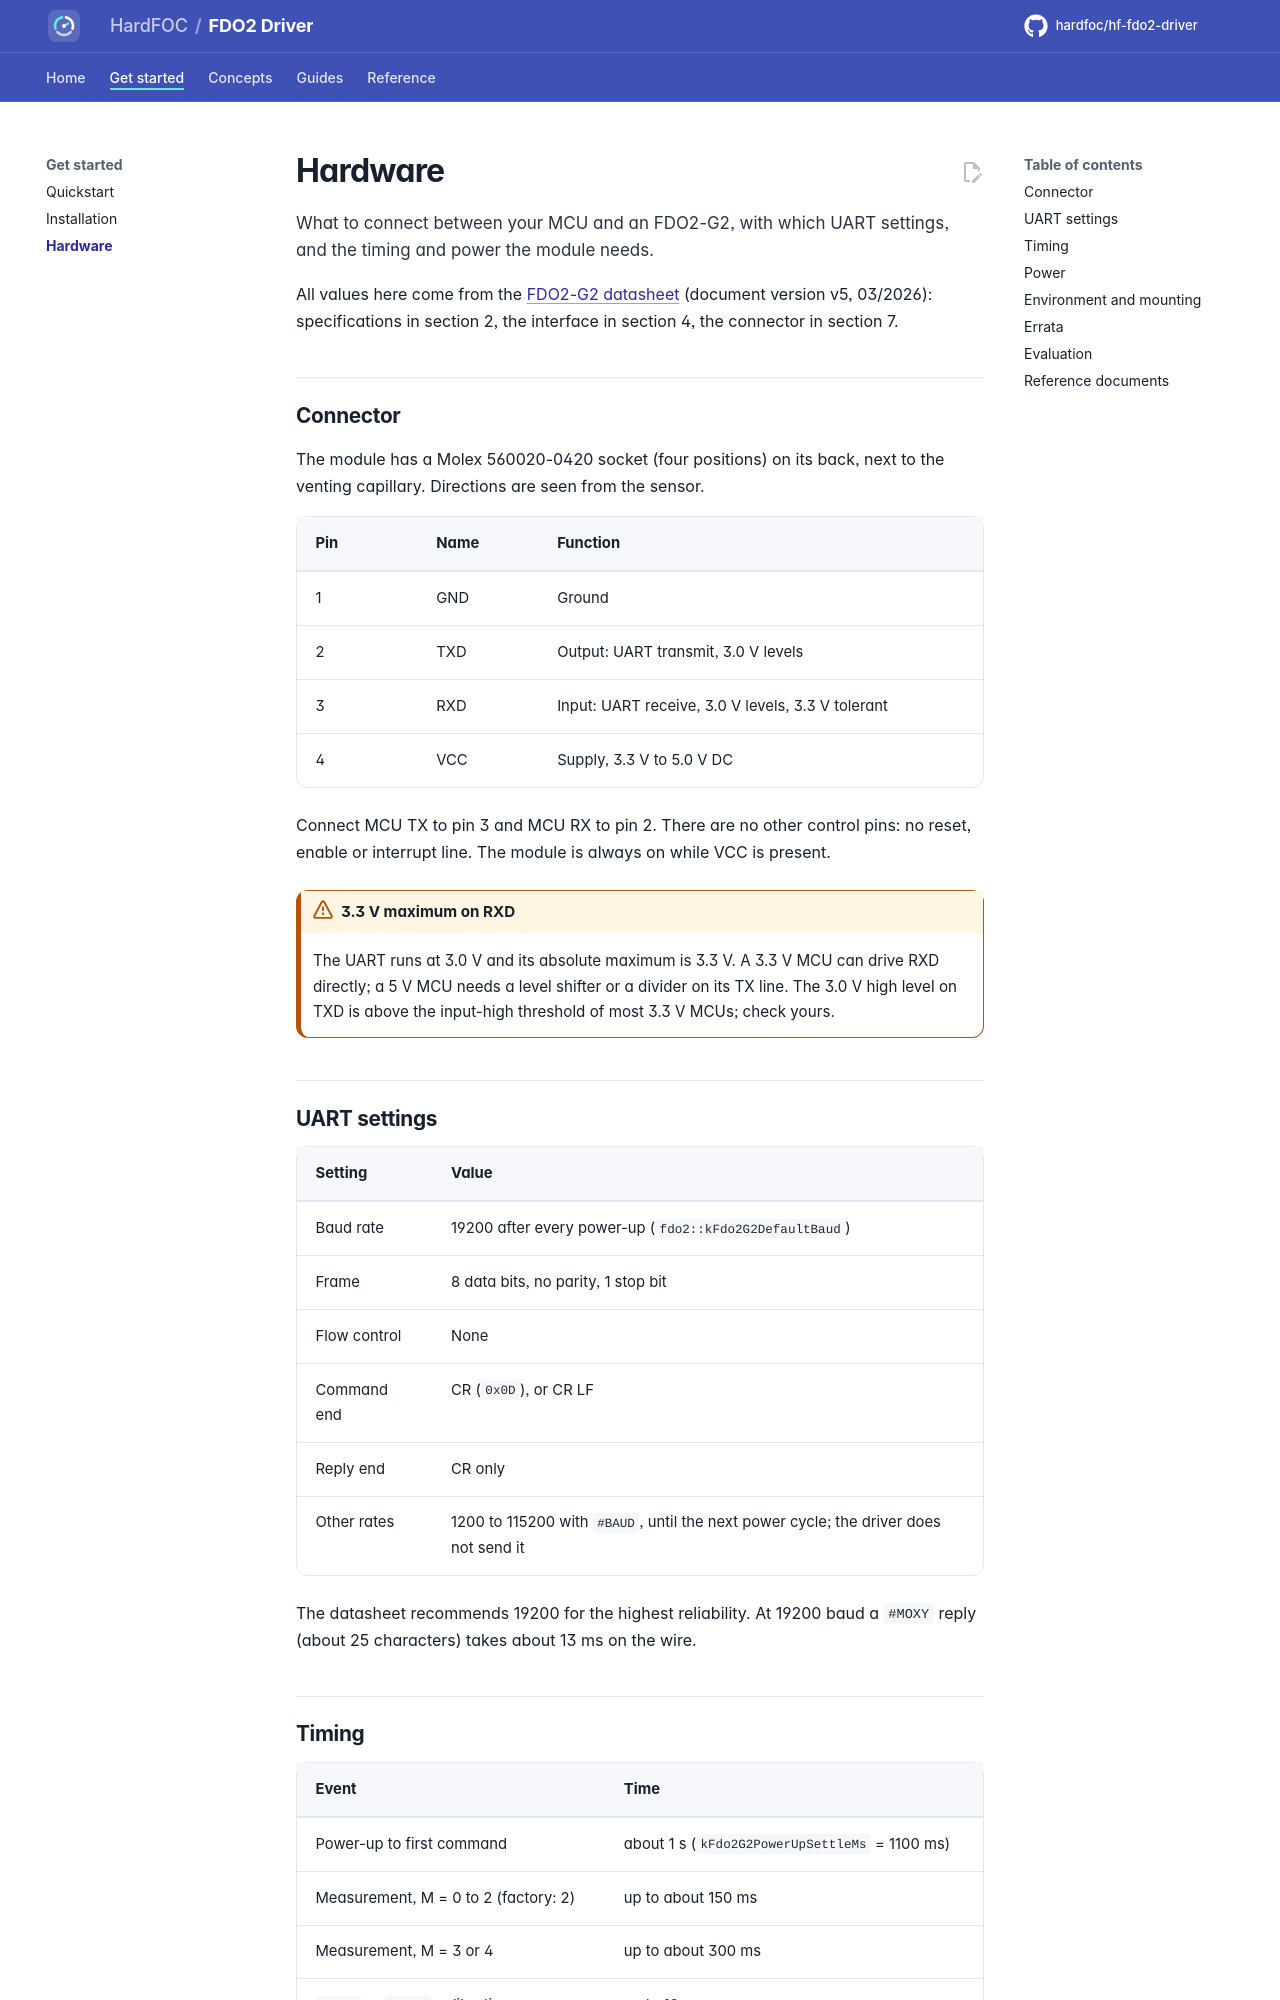

repository: hardfoc/hf-fdo2-driver · page: dev/hardware/index.html · generator: mkdocs

# Hardware

What to connect between your MCU and an FDO2-G2, with which UART settings, and the timing and power the module
needs.

All values here come from the [FDO2-G2 datasheet](datasheet/Datasheet_FDO2-G2.pdf) (document version v5, 03/2026):
specifications in section 2, the interface in section 4, the connector in section 7.

## Connector

The module has a Molex 560020-0420 socket (four positions) on its back, next to the venting capillary.
Directions are seen from the sensor.

| Pin | Name | Function |
| --- | --- | --- |
| 1 | GND | Ground |
| 2 | TXD | Output: UART transmit, 3.0 V levels |
| 3 | RXD | Input: UART receive, 3.0 V levels, 3.3 V tolerant |
| 4 | VCC | Supply, 3.3 V to 5.0 V DC |

Connect MCU TX to pin 3 and MCU RX to pin 2. There are no other control pins: no reset, enable or interrupt
line. The module is always on while VCC is present.

!!! warning "3.3 V maximum on RXD"
    The UART runs at 3.0 V and its absolute maximum is 3.3 V. A 3.3 V MCU can drive RXD directly; a 5 V MCU
    needs a level shifter or a divider on its TX line. The 3.0 V high level on TXD is above the input-high
    threshold of most 3.3 V MCUs; check yours.

## UART settings

| Setting | Value |
| --- | --- |
| Baud rate | 19200 after every power-up (`fdo2::kFdo2G2DefaultBaud`) |
| Frame | 8 data bits, no parity, 1 stop bit |
| Flow control | None |
| Command end | CR (`0x0D`), or CR LF |
| Reply end | CR only |
| Other rates | 1200 to 115200 with `#BAUD`, until the next power cycle; the driver does not send it |

The datasheet recommends 19200 for the highest reliability. At 19200 baud a `#MOXY` reply (about 25 characters)
takes about 13 ms on the wire.
